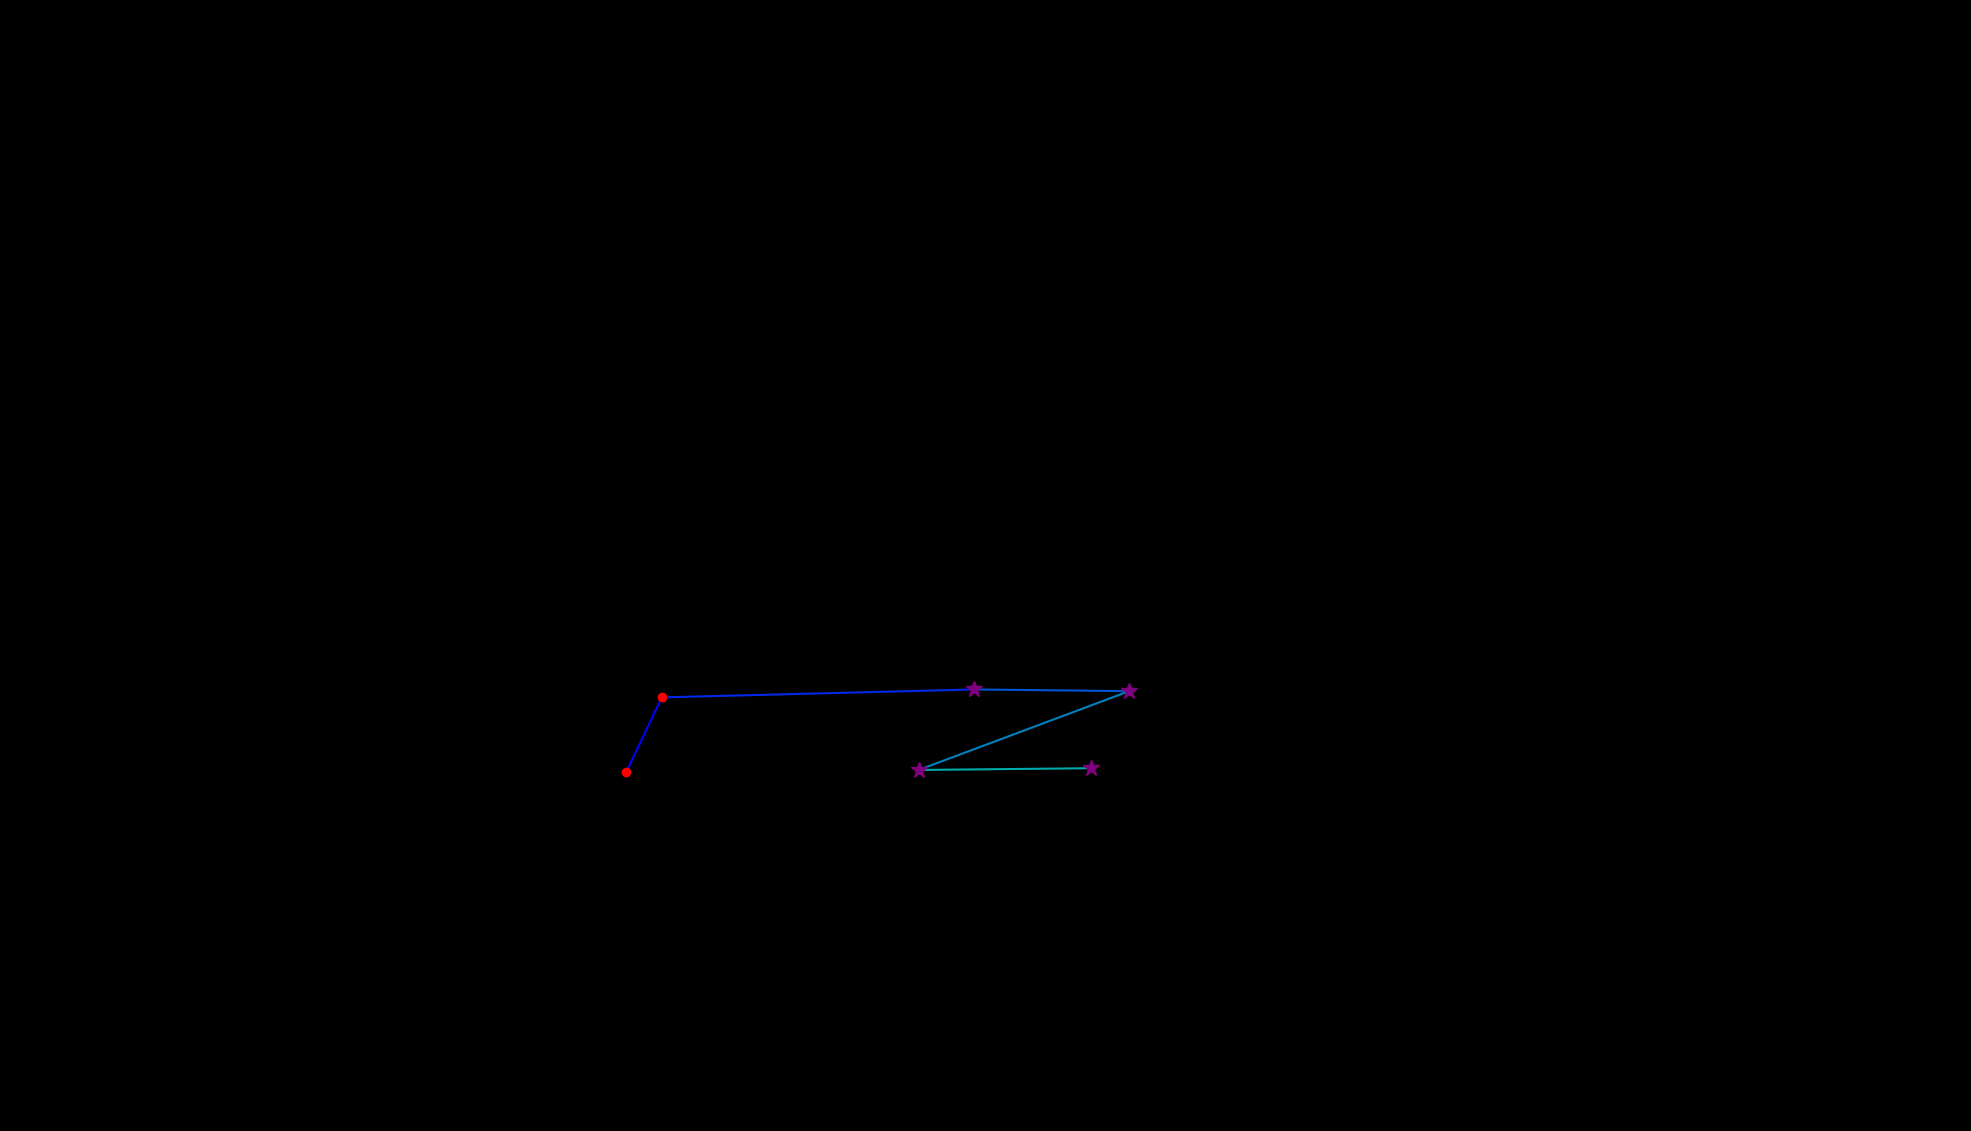

The data file committed next to this chart (first rows):
, fixation_id, timestamp, avg_gaze_x, avg_gaze_y, duration
0, 116.0, 31733, 813.1, 465.8, 241
1, 117.0, 32094, 859.6, 563.1, 216.9
2, 118.0, 32540, 1265, 573.4, 253.1
3, 119.0, 32818, 1467, 571.2, 265.1
4, 120.0, 33143, 1193, 468.9, 265.1
5, 121.0, 33432, 1416, 471.1, 385.7
